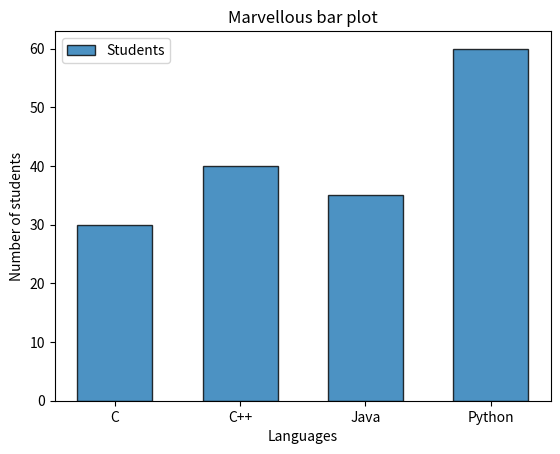

Here is the Python script that generated this plot:
import matplotlib.pyplot as plt


def main():
    language = ["C" , "C++" , "Java" , "Python"]
    Students = [30 , 40 , 35 , 60]
    
    
    plt.bar(
        language,
        Students,
        width = 0.6,                 #width of bar
        edgecolor = "Black",        #border colours of bar
        linewidth = 1,               #width of  border
        alpha = 0.8,                 #transperence 0.0 to 0.1
        label = "Students"           #legend text
    )
    
    plt.title("Marvellous bar plot")
    plt.xlabel("Languages")
    plt.ylabel("Number of students")
    
    plt.legend()
    plt.show()
    
if __name__ =="__main__":
    main()
